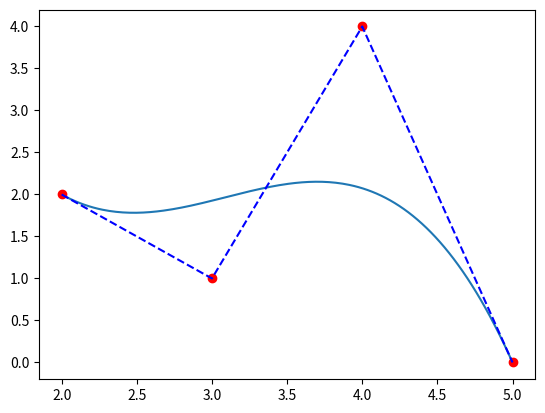

Recreate this plot in Python.
#! /usr/bin/python
# -*- coding: utf-8 -*-
import numpy as np
import matplotlib.pyplot as plt
from scipy.special import binom

def Bernstein(n, k):
    """Bernstein polynomial.

    """
    coeff = binom(n, k)

    def _bpoly(x):
        return coeff * x ** k * (1 - x) ** (n - k)

    return _bpoly


def Bezier(points, num=200):
    """Build Bézier curve from points.

    """
    N = len(points)
    t = np.linspace(0, 1, num=num)
    curve = np.zeros((num, 2))
    for ii in range(N):
        curve += np.outer(Bernstein(N - 1, ii)(t), points[ii])
    return curve
xp = np.array([2,3,4,5])
yp = np.array([2,1,4,0])
x, y = Bezier(list(zip(xp, yp))).T

plt.plot(x,y)
plt.plot(xp,yp,"ro")
plt.plot(xp,yp,"b--")

plt.show()
